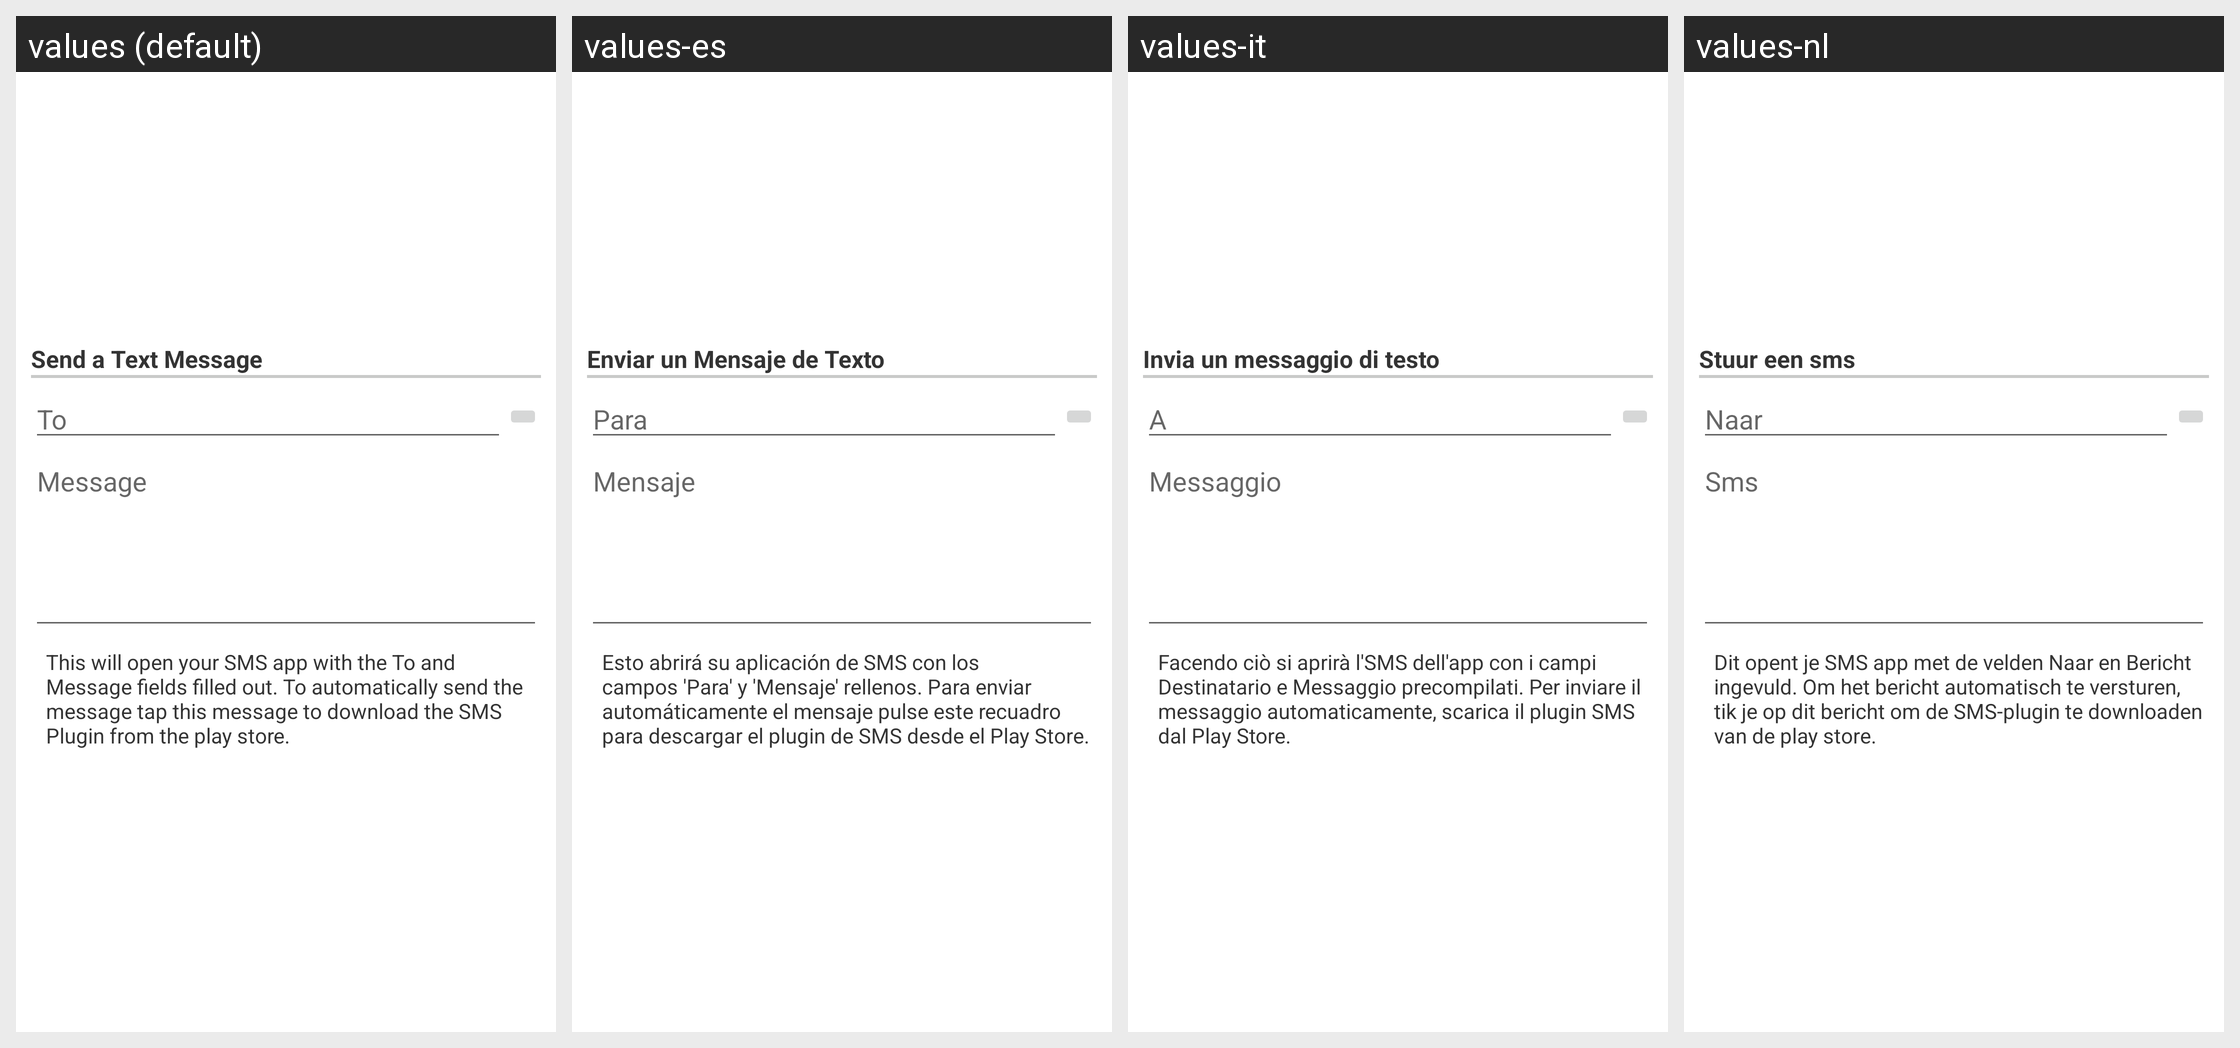

Strings drawn on this Android screen and how each of the app's shown locales translates them:
Android screen res/layout/configuration_dialog_option047.xml rendered under 4 locales, left to right: values (default), values-es, values-it, values-nl. Device: Nexus 5 (rendered at 1080×1920; each locale shown at half size, 540×960, under a caption strip naming it); theme Theme.MaterialComponents.DayNight.NoActionBar.
Other locales in the repository, not shown: values-da, values-de, values-el, values-fr, values-hr, values-hu, values-ja, values-ko, values-pl, values-pt, values-ru, values-zh-rCN, values-zh-rTW.
Strings drawn on this screen, with the default value and each locale's value (text and hints the layout hard-codes, and strings that could not be matched under every locale, appear in the picture but are not listed):

layoutPhoneSMS
  values: Send a Text Message
  values-es: Enviar un Mensaje de Texto
  values-it: Invia un messaggio di testo
  values-nl: Stuur een sms

optionsPhoneSMSTo
  values: To
  values-es: Para
  values-it: A
  values-nl: Naar

optionsPhoneSMSMessage
  values: Message
  values-es: Mensaje
  values-it: Messaggio
  values-nl: Sms

optionsPhoneSMSNote
  values: This will open your SMS app with the To and Message fields filled out. To automatically send the message tap this message to download the SMS Plugin from the play store.
  values-es: Esto abrirá su aplicación de SMS con los campos 'Para' y 'Mensaje' rellenos. Para enviar automáticamente el mensaje pulse este recuadro para descargar el plugin de SMS desde el Play Store.
  values-it: Facendo ciò si aprirà l'SMS dell'app con i campi Destinatario e Messaggio precompilati. Per inviare il messaggio automaticamente, scarica il plugin SMS dal Play Store.
  values-nl: Dit opent je SMS app met de velden Naar en Bericht ingevuld. Om het bericht automatisch te versturen, tik je op dit bericht om de SMS-plugin te downloaden van de play store.
